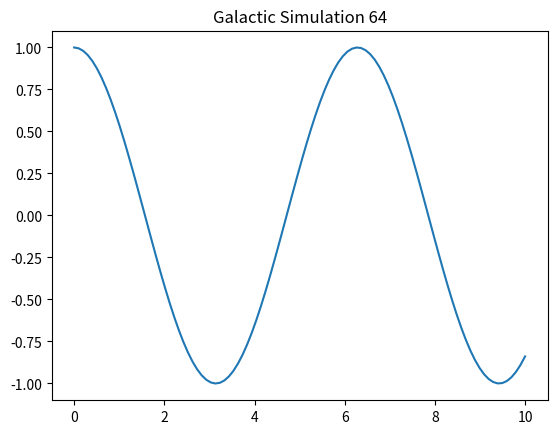

Recreate this plot in Python.
import numpy as np
import matplotlib.pyplot as plt

def simulate():
    t = np.linspace(0, 10, 100)
    y = np.cos(t)
    plt.plot(t, y)
    plt.title("Galactic Simulation 64")
    plt.show()

if __name__ == "__main__":
    simulate()
